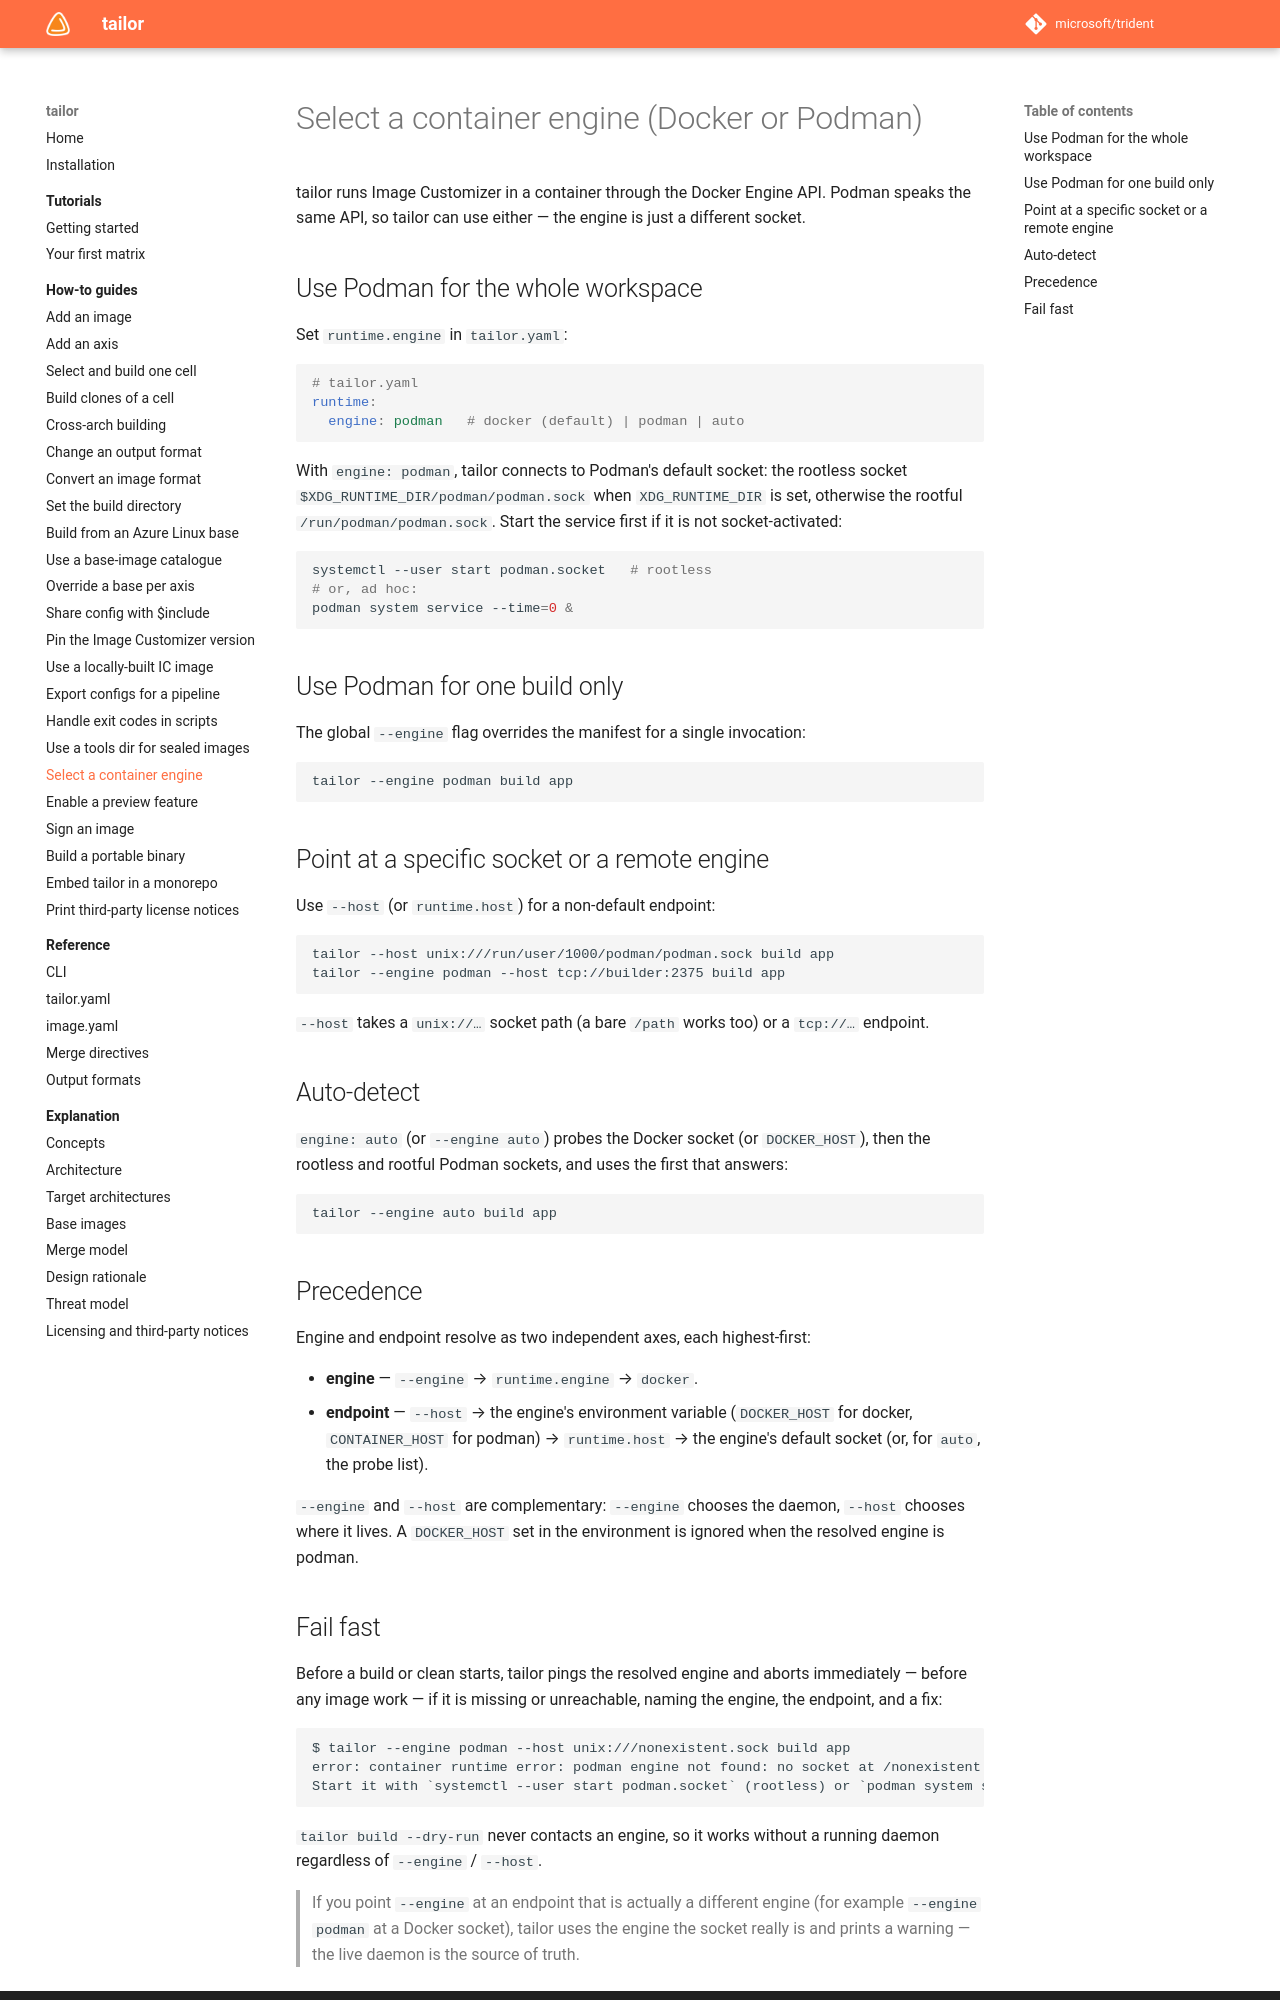

repository: frhuelsz/tailor · page: 1.3/how-to/select-a-container-engine/index.html · generator: mkdocs

# Select a container engine (Docker or Podman)

tailor runs Image Customizer in a container through the Docker Engine API. Podman speaks the same API, so tailor can use either — the engine is just a different socket.

## Use Podman for the whole workspace

Set `runtime.engine` in `tailor.yaml`:

```yaml
# tailor.yaml
runtime:
  engine: podman   # docker (default) | podman | auto
```

With `engine: podman`, tailor connects to Podman's default socket: the rootless socket `$XDG_RUNTIME_DIR/podman/podman.sock` when `XDG_RUNTIME_DIR` is set, otherwise the rootful `/run/podman/podman.sock`. Start the service first if it is not socket-activated:

```bash
systemctl --user start podman.socket   # rootless
# or, ad hoc:
podman system service --time=0 &
```

## Use Podman for one build only

The global `--engine` flag overrides the manifest for a single invocation:

```bash
tailor --engine podman build app
```

## Point at a specific socket or a remote engine

Use `--host` (or `runtime.host`) for a non-default endpoint:

```bash
tailor --host unix:///run/user/1000/podman/podman.sock build app
tailor --engine podman --host tcp://builder:2375 build app
```

`--host` takes a `unix://…` socket path (a bare `/path` works too) or a `tcp://…` endpoint.

## Auto-detect

`engine: auto` (or `--engine auto`) probes the Docker socket (or `DOCKER_HOST`), then the rootless and rootful Podman sockets, and uses the first that answers:

```bash
tailor --engine auto build app
```

## Precedence

Engine and endpoint resolve as two independent axes, each highest-first:

- **engine** — `--engine` → `runtime.engine` → `docker`.
- **endpoint** — `--host` → the engine's environment variable (`DOCKER_HOST` for docker, `CONTAINER_HOST` for podman) → `runtime.host` → the engine's default socket (or, for `auto`, the probe list).

`--engine` and `--host` are complementary: `--engine` chooses the daemon, `--host` chooses where it lives. A `DOCKER_HOST` set in the environment is ignored when the resolved engine is podman.
